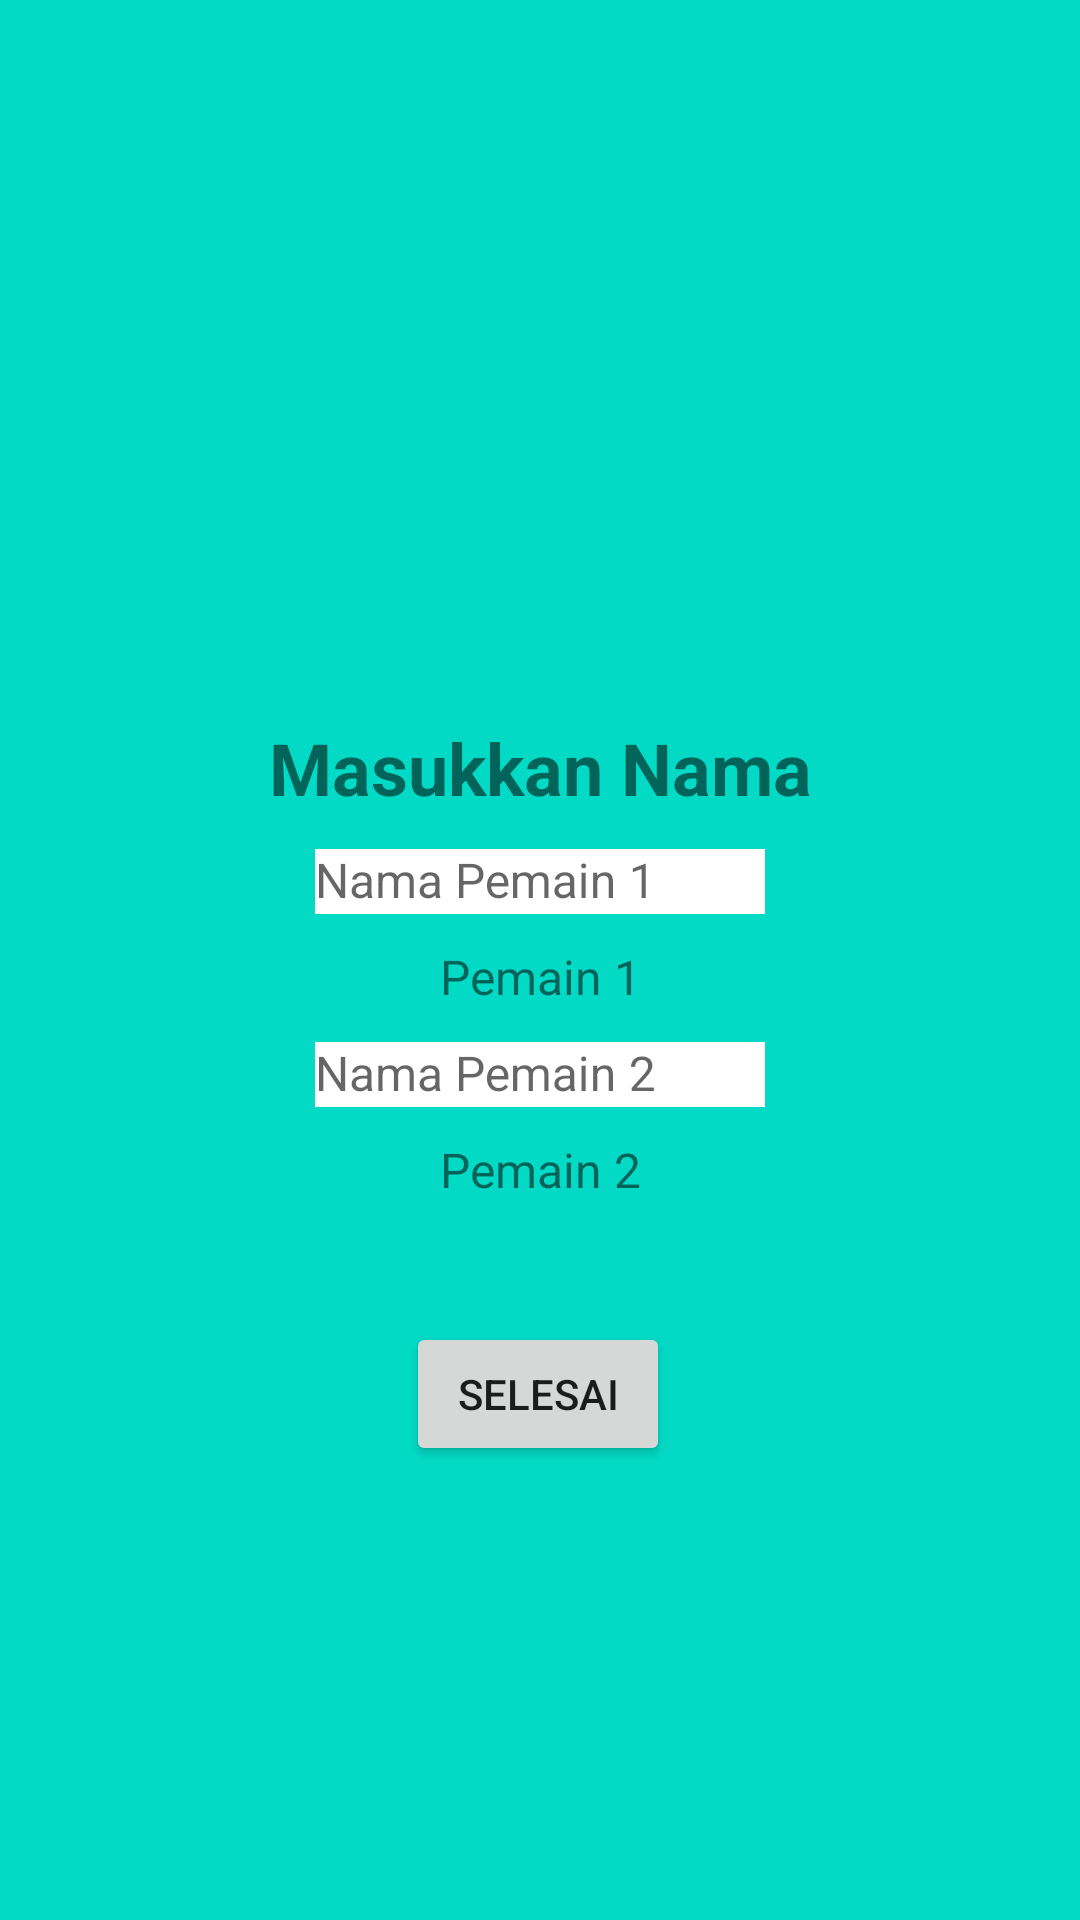

This screen was rendered from an Android layout file. Write that file and the resources it references.
<!-- AndroidManifest.xml: application theme Theme.AndroidChapterChallengeKelompokSatu -->
<!-- res/layout/activity_change_name_menu.xml -->
<?xml version="1.0" encoding="utf-8"?>
<androidx.constraintlayout.widget.ConstraintLayout xmlns:android="http://schemas.android.com/apk/res/android"
    xmlns:app="http://schemas.android.com/apk/res-auto"
    xmlns:tools="http://schemas.android.com/tools"
    android:layout_width="match_parent"
    android:layout_height="match_parent"
    android:background="@color/teal_200"
    tools:context=".ChangeNameMenu">

    <androidx.appcompat.widget.AppCompatImageView
        android:id="@+id/iv_close"
        android:layout_width="24dp"
        android:layout_height="24dp"
        android:layout_marginTop="10dp"
        android:layout_marginEnd="10dp"
        android:contentDescription="Close"
        android:src="@drawable/baseline_close_24"
        app:layout_constraintEnd_toEndOf="parent"
        app:layout_constraintTop_toTopOf="parent" />

    <LinearLayout
        android:id="@+id/ll_border"
        android:layout_width="wrap_content"
        android:layout_height="wrap_content"
        android:gravity="center"
        android:orientation="vertical"
        app:layout_constraintBottom_toBottomOf="parent"
        app:layout_constraintEnd_toEndOf="parent"
        app:layout_constraintStart_toStartOf="parent"
        app:layout_constraintTop_toTopOf="parent">

        <TextView
            android:id="@+id/tv_insert_name"
            android:layout_width="wrap_content"
            android:layout_height="wrap_content"
            android:text="Masukkan Nama"
            android:textSize="24sp"
            android:textStyle="bold" />

        <com.google.android.material.textfield.TextInputLayout
            android:id="@+id/username_text_input_layout1"
            android:layout_width="match_parent"
            android:layout_height="wrap_content"
            android:gravity="center">

            <EditText
                android:id="@+id/et_player_one"
                android:layout_width="150dp"
                android:layout_height="wrap_content"
                android:layout_marginTop="40dp"
                android:background="@color/white"
                android:textSize="16sp"
                android:hint="Nama Pemain 1"/>
        </com.google.android.material.textfield.TextInputLayout>

        <TextView
            android:id="@+id/tv_player_one"
            android:layout_width="wrap_content"
            android:layout_height="wrap_content"
            android:layout_marginTop="10dp"
            android:text="Pemain 1"
            android:textSize="16sp" />

        <com.google.android.material.textfield.TextInputLayout
            android:id="@+id/username_text_input_layout2"
            android:layout_width="match_parent"
            android:layout_height="wrap_content"
            android:gravity="center">

            <EditText
                android:id="@+id/et_player_two"
                android:layout_width="150dp"
                android:layout_height="wrap_content"
                android:layout_marginTop="40dp"
                android:background="@color/white"
                android:outlineAmbientShadowColor="@color/black"
                android:textSize="16sp"
                android:hint="Nama Pemain 2"/>
        </com.google.android.material.textfield.TextInputLayout>

        <TextView
            android:id="@+id/tv_player_two"
            android:layout_width="wrap_content"
            android:layout_height="wrap_content"
            android:layout_marginTop="10dp"
            android:text="Pemain 2"
            android:textSize="16sp" />
    </LinearLayout>

    <Button
        android:id="@+id/btn_finish"
        android:layout_width="wrap_content"
        android:layout_height="wrap_content"
        android:layout_marginTop="40dp"
        android:text="Selesai"
        app:layout_constraintEnd_toEndOf="parent"
        app:layout_constraintHorizontal_bias="0.498"
        app:layout_constraintStart_toStartOf="parent"
        app:layout_constraintTop_toBottomOf="@id/ll_border" />

</androidx.constraintlayout.widget.ConstraintLayout>
<!-- resources referenced by this layout -->
<resources>
  <color name="black">#FF000000</color>
  <color name="teal_200">#FF03DAC5</color>
  <color name="white">#FFFFFFFF</color>
  <style name="Theme.AndroidChapterChallengeKelompokSatu" parent="Theme.AppCompat.Light.NoActionBar">
          
          <item name="colorPrimary">@color/purple_500</item>
          <item name="colorPrimaryVariant">@color/purple_700</item>
          <item name="colorOnPrimary">@color/white</item>
          
          <item name="colorSecondary">@color/teal_200</item>
          <item name="colorSecondaryVariant">@color/teal_700</item>
          <item name="colorOnSecondary">@color/black</item>
          
          <item name="android:statusBarColor">?attr/colorPrimaryVariant</item>
          
      </style>
  <color name="purple_500">#FF6200EE</color>
  <color name="purple_700">#FF3700B3</color>
  <color name="teal_700">#FF018786</color>
</resources>
